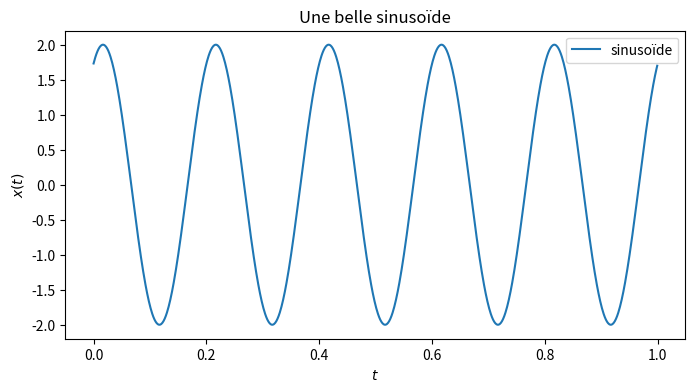

The matplotlib source for this figure:
# Une ligne qui commence par le symbole # est un commentaire et n'est donc pas exécutée
# Import du module 'numpy', que l'on utilisera dans la suite du code 'np' pour faire plus court
import numpy as np
# Import du sous-module 'pyplot' du module 'matplotlib', et renommage en 'plt'
import matplotlib.pyplot as plt
# Abscisses sur lesquelles sera calculée la sinusoïde : un point tous les 0,1 s entre 0 et 10 s
t = np.arange(0, 1, 0.001)
# Fréquence de la sinuoïde
f = 5
phi = np.pi/3
A = 2
# Sinusoïde : c'est tout simple, il suffit d'écrire l'expression mathématique
x = A*np.sin(2*np.pi*f*t+phi)
# Création d'une figure, dont on définit la taille
plt.figure(figsize=(8,4))
# Affichage de la sinusoïde (dans la figure créée)
plt.plot(t, x, label="sinusoïde")
# Légende
plt.legend()
# Axes
plt.xlabel("$t$")
plt.ylabel("$x(t)$")
# Titre
plt.title("Une belle sinusoïde")
# Affichage (pas toujours nécessaire, mais parfois c'est indispensable)
plt.show()